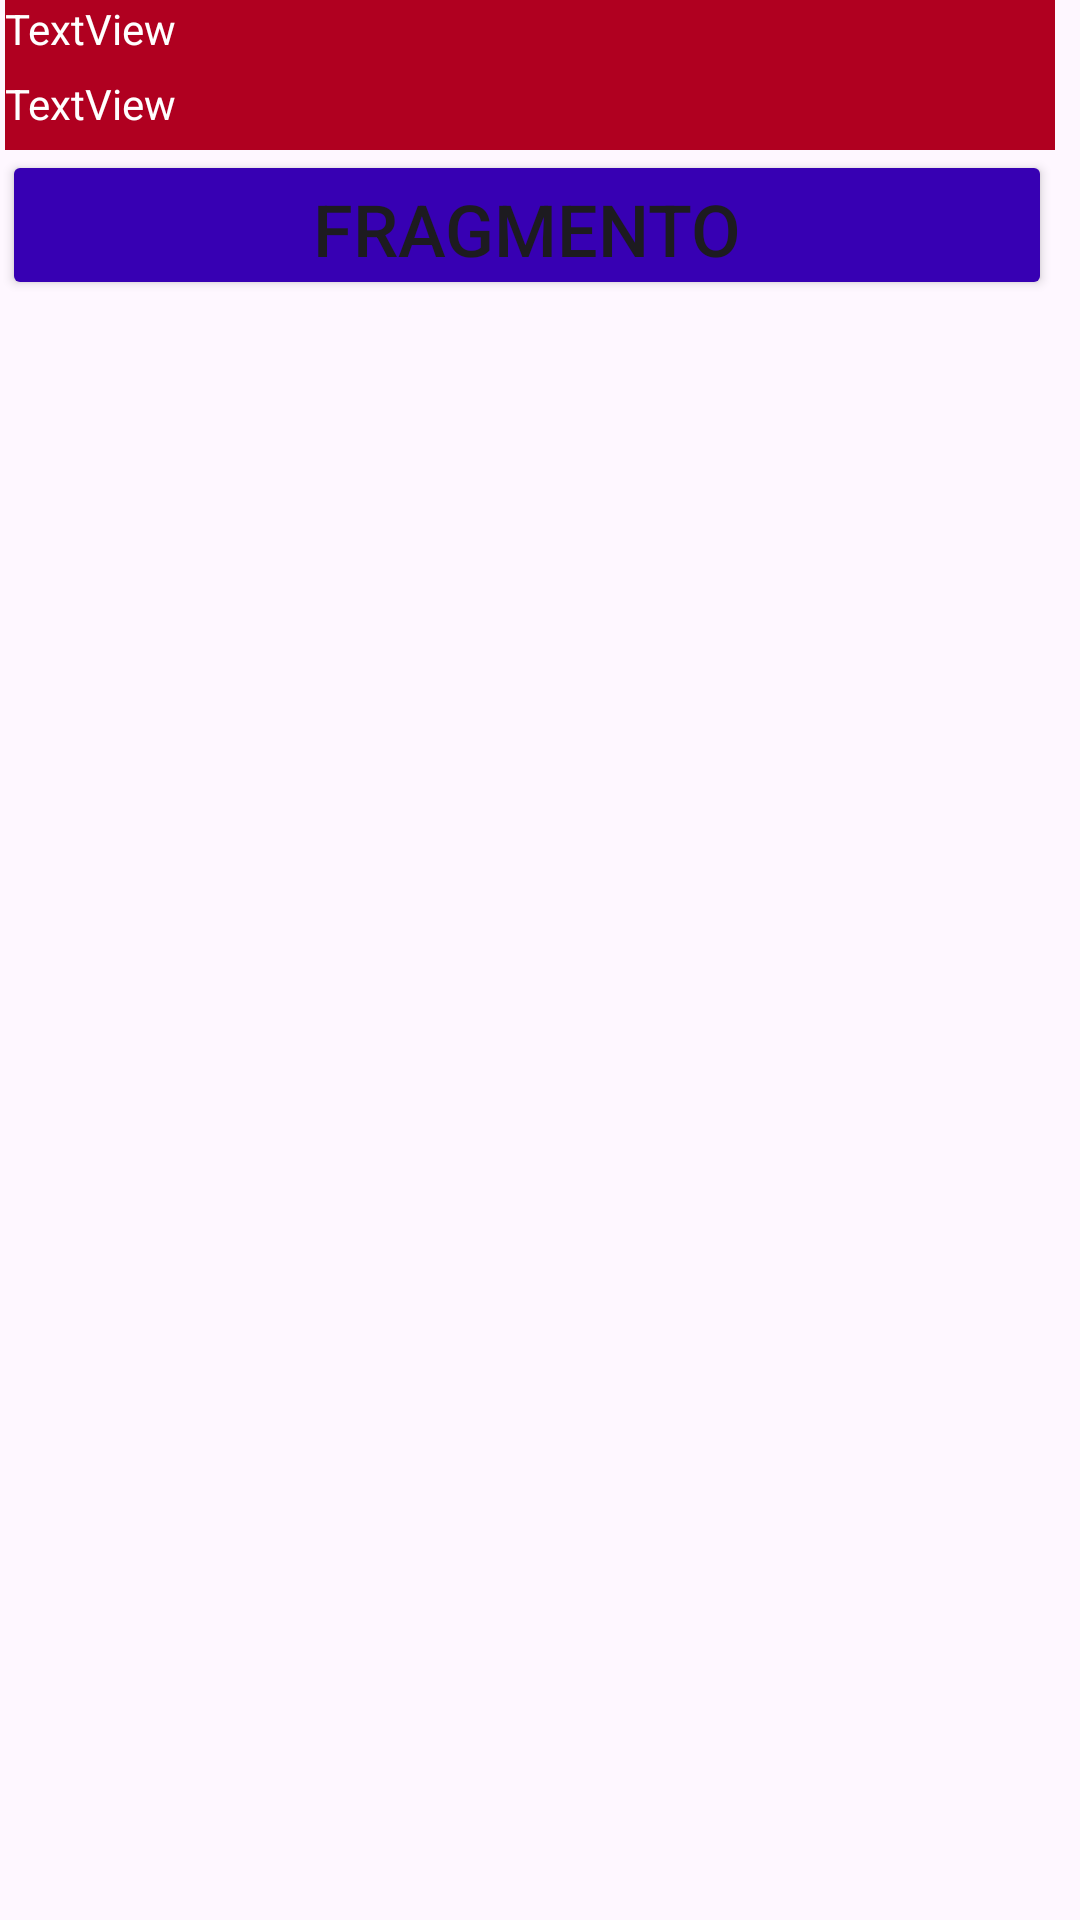

Produce the Android XML layout that renders to this screen, including the resource entries it uses.
<!-- AndroidManifest.xml: application theme Theme.EjercicioIndividual14m5 -->
<!-- res/layout/fragment_fragmento2.xml -->
<?xml version="1.0" encoding="utf-8"?>
<androidx.constraintlayout.widget.ConstraintLayout xmlns:android="http://schemas.android.com/apk/res/android"
    xmlns:app="http://schemas.android.com/apk/res-auto"
    xmlns:tools="http://schemas.android.com/tools"
    android:layout_width="match_parent"
    android:layout_height="match_parent"
    tools:context=".Fragmento2">

    <TextView
        android:id="@+id/nombre1"
        android:layout_width="350dp"
        android:layout_height="25dp"
        android:layout_marginStart="1dp"
        android:layout_marginEnd="1dp"
        android:background="@color/design_default_color_error"
        android:text="TextView"
        android:textColor="@color/white"
        app:layout_constraintEnd_toEndOf="parent"
        app:layout_constraintHorizontal_bias="0.068"
        app:layout_constraintStart_toStartOf="parent"
        app:layout_constraintTop_toBottomOf="@+id/nombre2" />

    <TextView
        android:id="@+id/nombre2"
        android:layout_width="350dp"
        android:layout_height="25dp"
        android:layout_marginStart="1dp"
        android:layout_marginEnd="1dp"
        android:background="@color/design_default_color_error"
        android:text="TextView"
        android:textColor="@color/white"
        app:layout_constraintEnd_toEndOf="parent"
        app:layout_constraintHorizontal_bias="0.068"
        app:layout_constraintStart_toStartOf="parent"
        app:layout_constraintTop_toTopOf="parent" />

    <Button
        android:id="@+id/button"
        android:layout_width="350dp"
        android:layout_height="50dp"
        android:backgroundTint="@color/design_default_color_primary_dark"
        android:text="FRAGMENTO"
        android:textColorLink="@color/black"
        android:textSize="24sp"
        app:layout_constraintEnd_toEndOf="parent"
        app:layout_constraintHorizontal_bias="0.083"
        app:layout_constraintStart_toStartOf="parent"
        app:layout_constraintTop_toBottomOf="@+id/nombre1" />
</androidx.constraintlayout.widget.ConstraintLayout>
<!-- resources referenced by this layout -->
<resources>
  <style name="Theme.EjercicioIndividual14m5" parent="Base.Theme.EjercicioIndividual14m5" />
  <style name="Base.Theme.EjercicioIndividual14m5" parent="Theme.Material3.DayNight.NoActionBar">
          
          
      </style>
  <!-- not gathered from this repository: default colours our renderer supplied (Android Studio template values) -->
  <color name="black">#FF000000</color>
  <color name="white">#FFFFFFFF</color>
</resources>
